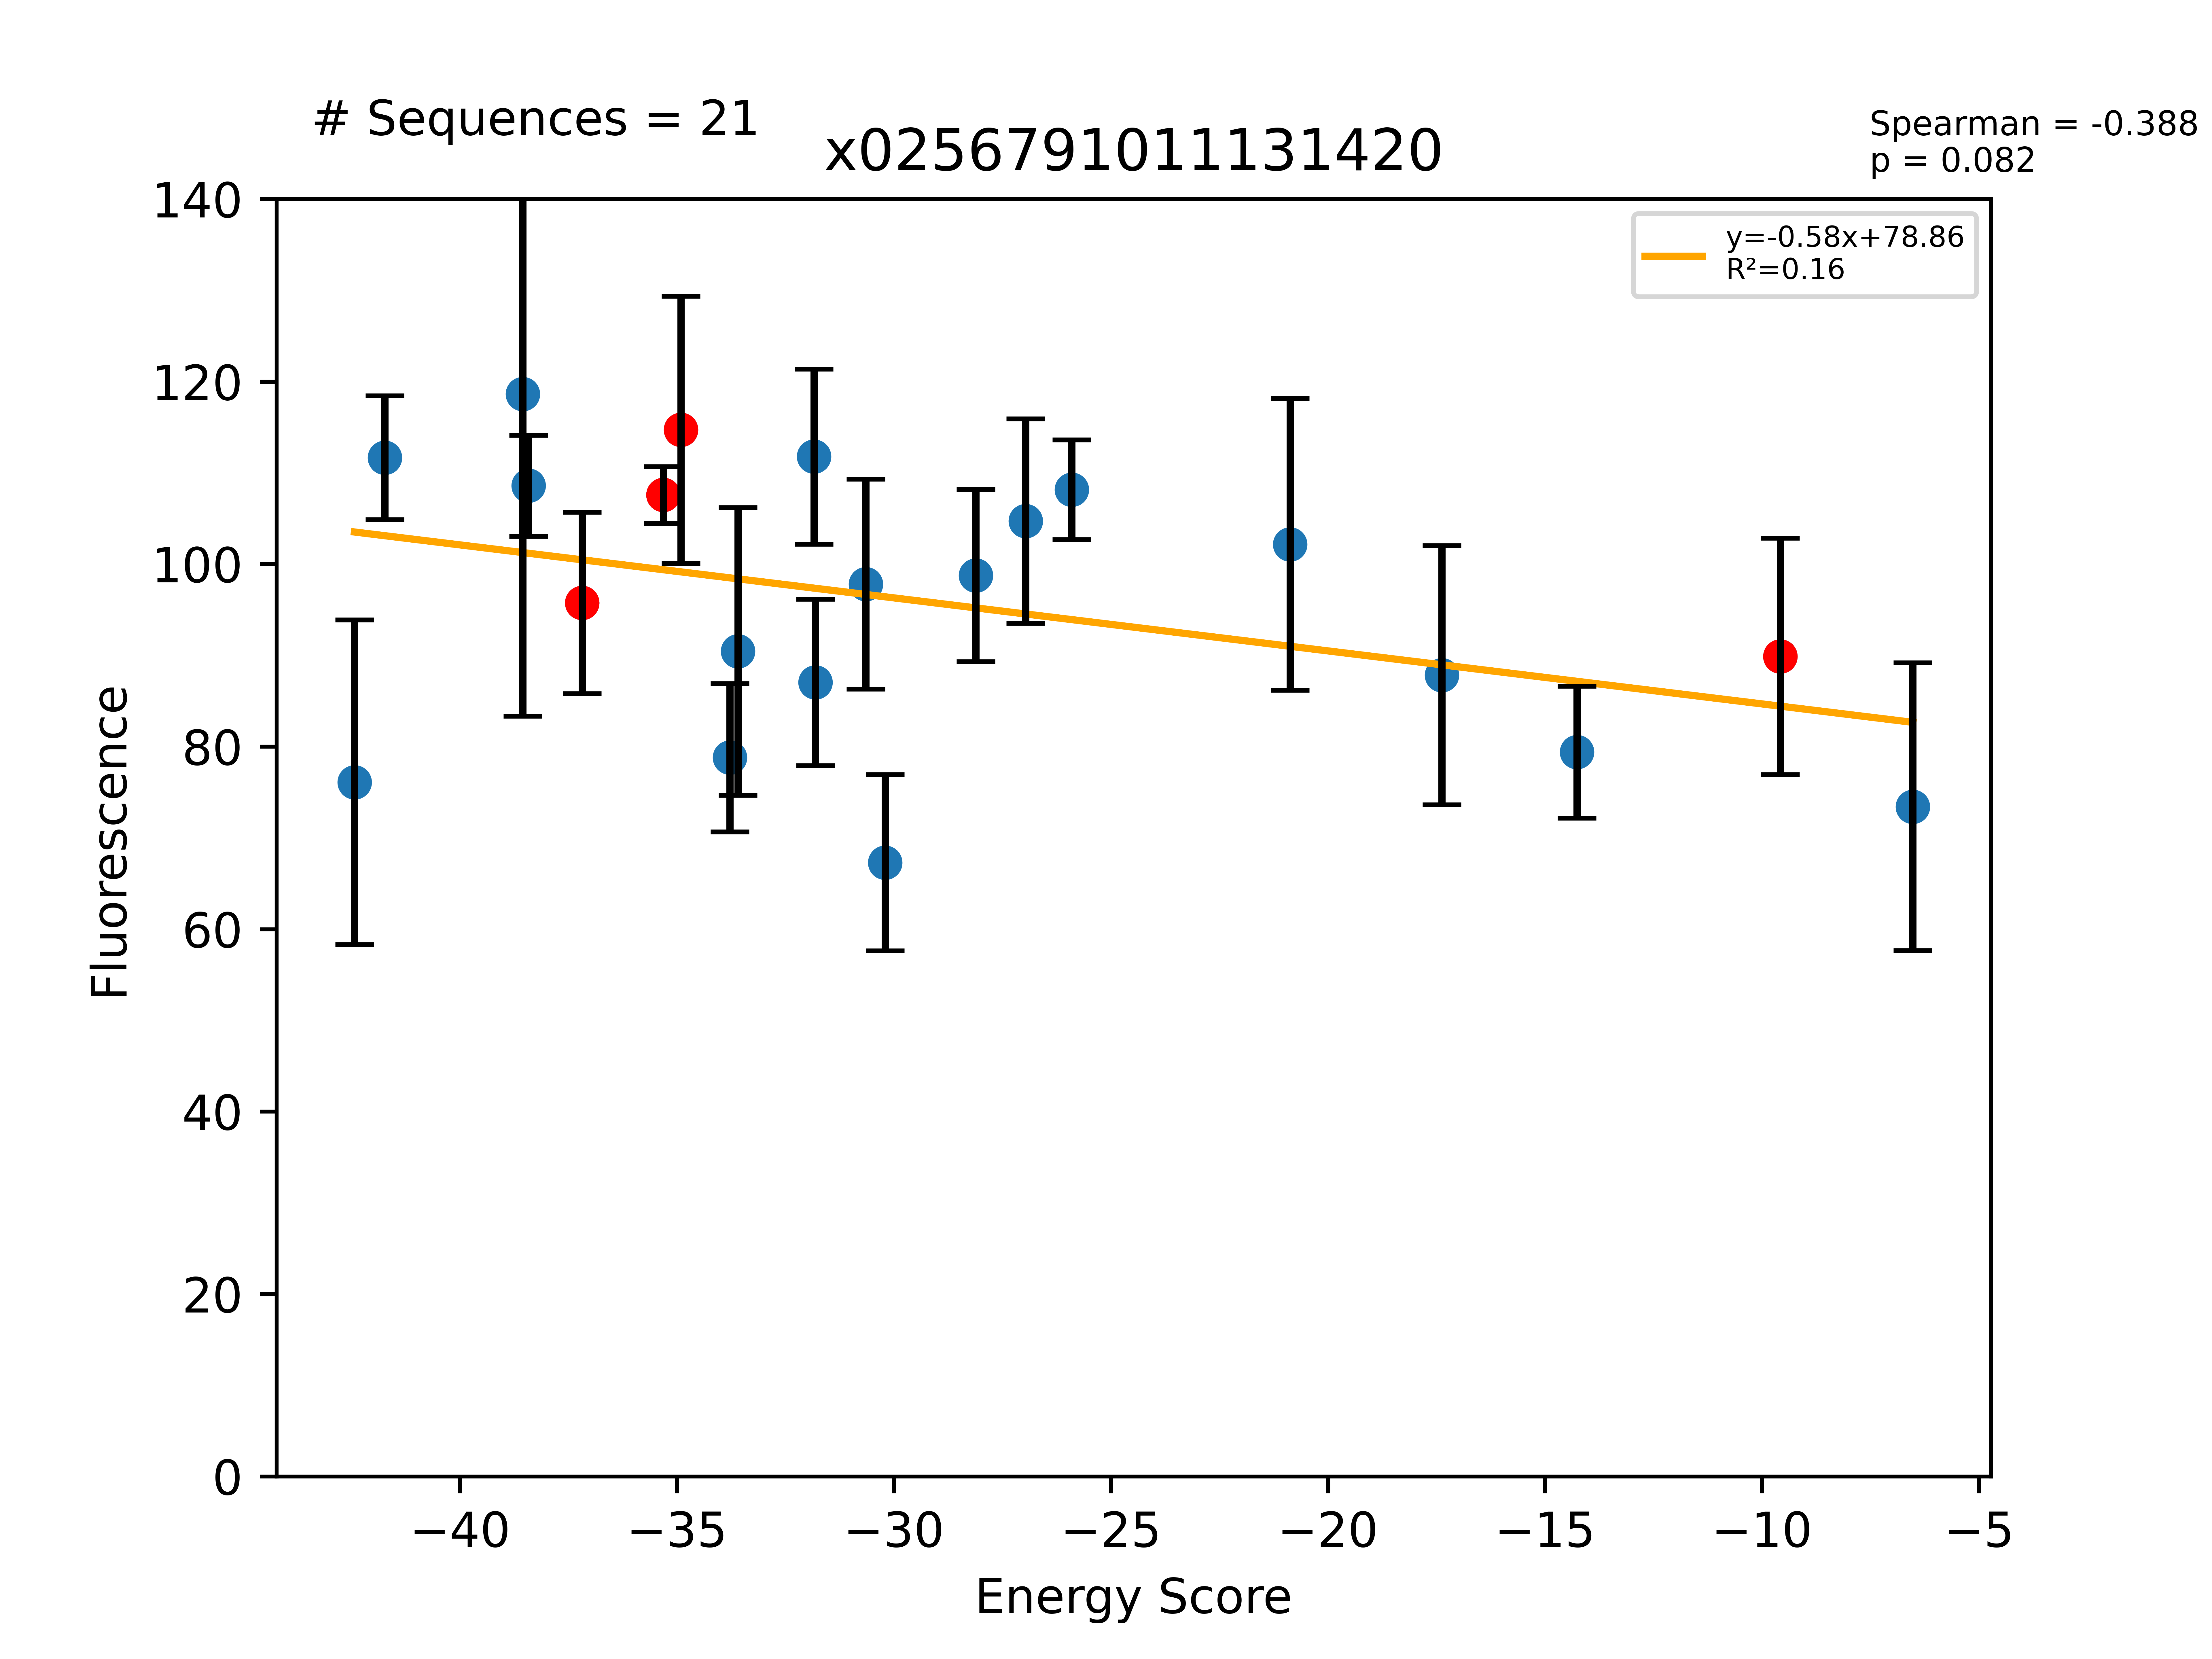

The file beside this chart, header and first rows:
Sequence, EnergyScore, Fluorescence, FluorStdDev, PercentGpa, PercentGpaStdDev, MaltosePercentDiff, Dimer, Monomer, DimerDiff, VDWDimer, VDWDiff, HBONDDimer, HBONDDiff, IMM1Dimer, IMM1Diff, SequenceProbability, DimerSasa, MonomerSasa, startXShift, xShift, xShiftDiff, startCrossingAngle, crossingAngle
LLLLLIGVLFGILTTLLLILI, -42.43, 96265, 22491, 76.1, 17.78, -100.0, -404.6, -362.1, -17.44, -80.96, 0.6482, -81.7, -13.69, -241.9, -4.391, 0.000123, 3690, 4647, 7.48, 6.398, 1.083, -61.53, -54.81
LLLLLAGFLIGTLVTLLLILI, -41.73, 141254, 8574, 111.7, 6.778, -100.0, -397.2, -355.5, -9.833, -77.97, 4.641, -82.48, -13.88, -236.8, -0.5905, 0.0002209, 3647, 4597, 7.48, 6.598, 0.8818, -61.53, -55.22
LLLLLAGFLAGTLVTLLLILI, -38.55, 150082, 44637, 118.6, 35.29, -100.0, -388, -349.4, -2.934, -73.15, 10.2, -82.58, -13.99, -232.2, 0.8583, 9.91336e-05, 3646, 4529, 7.48, 6.441, 1.039, -61.53, -56.31
LLLLLAGFLAGILTTLLLILI, -38.42, 137362, 7015, 108.6, 5.546, -100.0, -392.7, -354.3, -7.671, -76.68, 6.671, -82.35, -13.76, -233.7, -0.5813, 0.0001247, 3623, 4556, 7.48, 6.441, 1.039, -61.53, -56.31
LLLLLIGVLFGILGTLLLILI, -37.19, 121121, 12594, 95.75, 9.956, -100.0, -387.1, -350, -31.54, -81.61, -19.69, -68.01, -5.956, -237.5, -5.896, 9.30805e-05, 3904, 0.0, 7.48, 6.398, 1.083, -61.53, -54.81
LLLLLAGFLAGILVTLLLILI, -35.31, 136082, 3929, 107.6, 3.106, -100.0, -385, -349.7, -28.32, -83.35, -17.39, -68.59, -6.533, -233.1, -4.399, 0.0002829, 3796, 0.0, 7.48, 6.441, 1.039, -61.53, -56.31
LLLLLAGFLIGVLVTLLLILI, -34.91, 145108, 18518, 114.7, 14.64, -100.0, -387.4, -352.5, -28.29, -82.61, -16.8, -68.6, -6.562, -236.2, -4.924, 0.0002507, 3945, 0.0, 7.48, 6.598, 0.8818, -61.53, -55.22
LLLLLAGILAGILVTLLLILI, -33.78, 99660, 10296, 78.79, 8.139, -91.62, -399.8, -366, -14.76, -98.6, -15.26, -68.62, -0.0301, -232.6, 0.5234, 0.0001779, 3620, 4508, 7.48, 6.441, 1.039, -61.53, -56.31
LLLLLAGFLIGYLVTLLLILI, -33.59, 114406, 19942, 90.44, 15.76, -100.0, -378.8, -345.2, 8.597, -69.74, 12.87, -68.54, 0.05885, -240.5, -4.335, 0.0001886, 3682, 4694, 7.48, 6.598, 0.8818, -61.53, -55.22
LLLLLAGFLIGVLATLLLILI, -31.84, 141419, 12143, 111.8, 9.6, , -382.1, -350.2, 5.34, -79.89, 2.72, -68.6, -7.10543e-14, -233.6, 2.62, 0.0002829, 3658, 4580, 7.48, 6.598, 0.8818, -61.53, -55.22
LLLLLAGFLIGWLVTLLLILI, -31.81, 110100, 11530, 87.04, 9.115, -100.0, -389.7, -357.9, -2.309, -78.79, 3.819, -68.51, 0.08884, -242.4, -6.216, 0.0001886, 3679, 4736, 7.48, 6.598, 0.8818, -61.53, -55.22
LLLLLIGVLFGALGTLLLILI, -30.65, 123724, 14548, 97.81, 11.5, -100.0, -375.8, -345.1, 11.38, -68.25, 13.36, -74.64, -6.631, -232.9, 4.65, 0.0001671, 3771, 4560, 7.48, 6.398, 1.083, -61.53, -54.81
LLLLLIGVLFGLLGTLLLILI, -30.2, 85105, 12211, 67.28, 9.653, -100.0, -385.5, -355.3, 1.616, -80.02, 1.589, -67.99, 0.01964, -237.5, 0.007528, 9.86996e-05, 3694, 4612, 7.48, 6.398, 1.083, -61.53, -54.81
LLLLLAGALIGVLVTLLLILI, -28.12, 124925, 11947, 98.76, 9.444, -100.0, -388.4, -360.3, -1.043, -88.2, -5.589, -68.6, -0.003802, -231.6, 4.55, 0.0001415, 3680, 4477, 7.48, 6.598, 0.8818, -61.53, -55.22
LLLLLAGFLAGILVSLLLILI, -26.97, 132465, 14163, 104.7, 11.2, -100.0, -387.2, -360.3, -2.231, -80.66, 2.692, -74.68, -6.093, -231.9, 1.17, 0.0002829, 3648, 4567, 7.48, 6.441, 1.039, -61.53, -56.31
LLLLLAGFLAGILVALLLILI, -25.9, 136817, 6902, 108.2, 5.456, -100.0, -371.3, -345.4, 13.74, -81.12, 2.23, -60.27, 8.311, -229.9, 3.201, 0.0001208, 3651, 4548, 7.48, 6.441, 1.039, -61.53, -56.31
LLLLLIGFLFGILGTLLLILI, -20.88, 129245, 20219, 102.2, 15.98, -100.0, -362.6, -341.8, 24.5, -54.9, 26.71, -68.09, -0.07605, -239.7, -2.139, 4.65403e-05, 3703, 4714, 7.48, 6.398, 1.083, -61.53, -54.81
LLLLLTSTLWGFLTALLLILI, -17.37, 111108, 17973, 87.84, 14.21, -100.0, -395.2, -377.8, 0.811, -49.3, 13.99, -104.9, -13.9, -241, 0.7266, 3.42118e-05, 3849, 4710, 7.678, 7.876, -0.1985, -62.64, -62.98
LLLLLTSTLWGFLIALLLILI, -14.26, 100431, 9139, 79.39, 7.225, -100.0, -393.5, -379.2, 2.49, -60.49, 2.804, -91.15, -0.191, -241.9, -0.1232, 0.0001465, 3814, 4742, 7.678, 7.876, -0.1985, -62.64, -62.98
LLLLLTSTLWGFLLALLLILI, -9.579, 113714, 16401, 89.9, 12.97, , -396, -386.4, -1.319, -63.29, -0.8296, -90.96, 0.05224, -241.7, -0.5413, 7.76492e-05, 4054, 0.0, 7.678, 7.876, -0.1985, -62.64, -62.98
LLLLLTSTLSGFLLALLLILI, -6.522, 92870, 19951, 73.42, 15.77, -18.13, -397.8, -391.3, -1.809, -56.36, 6.931, -106.4, -15.42, -235.1, 6.679, 9.09313e-05, 3885, 4589, 7.678, 7.876, -0.1985, -62.64, -62.98
